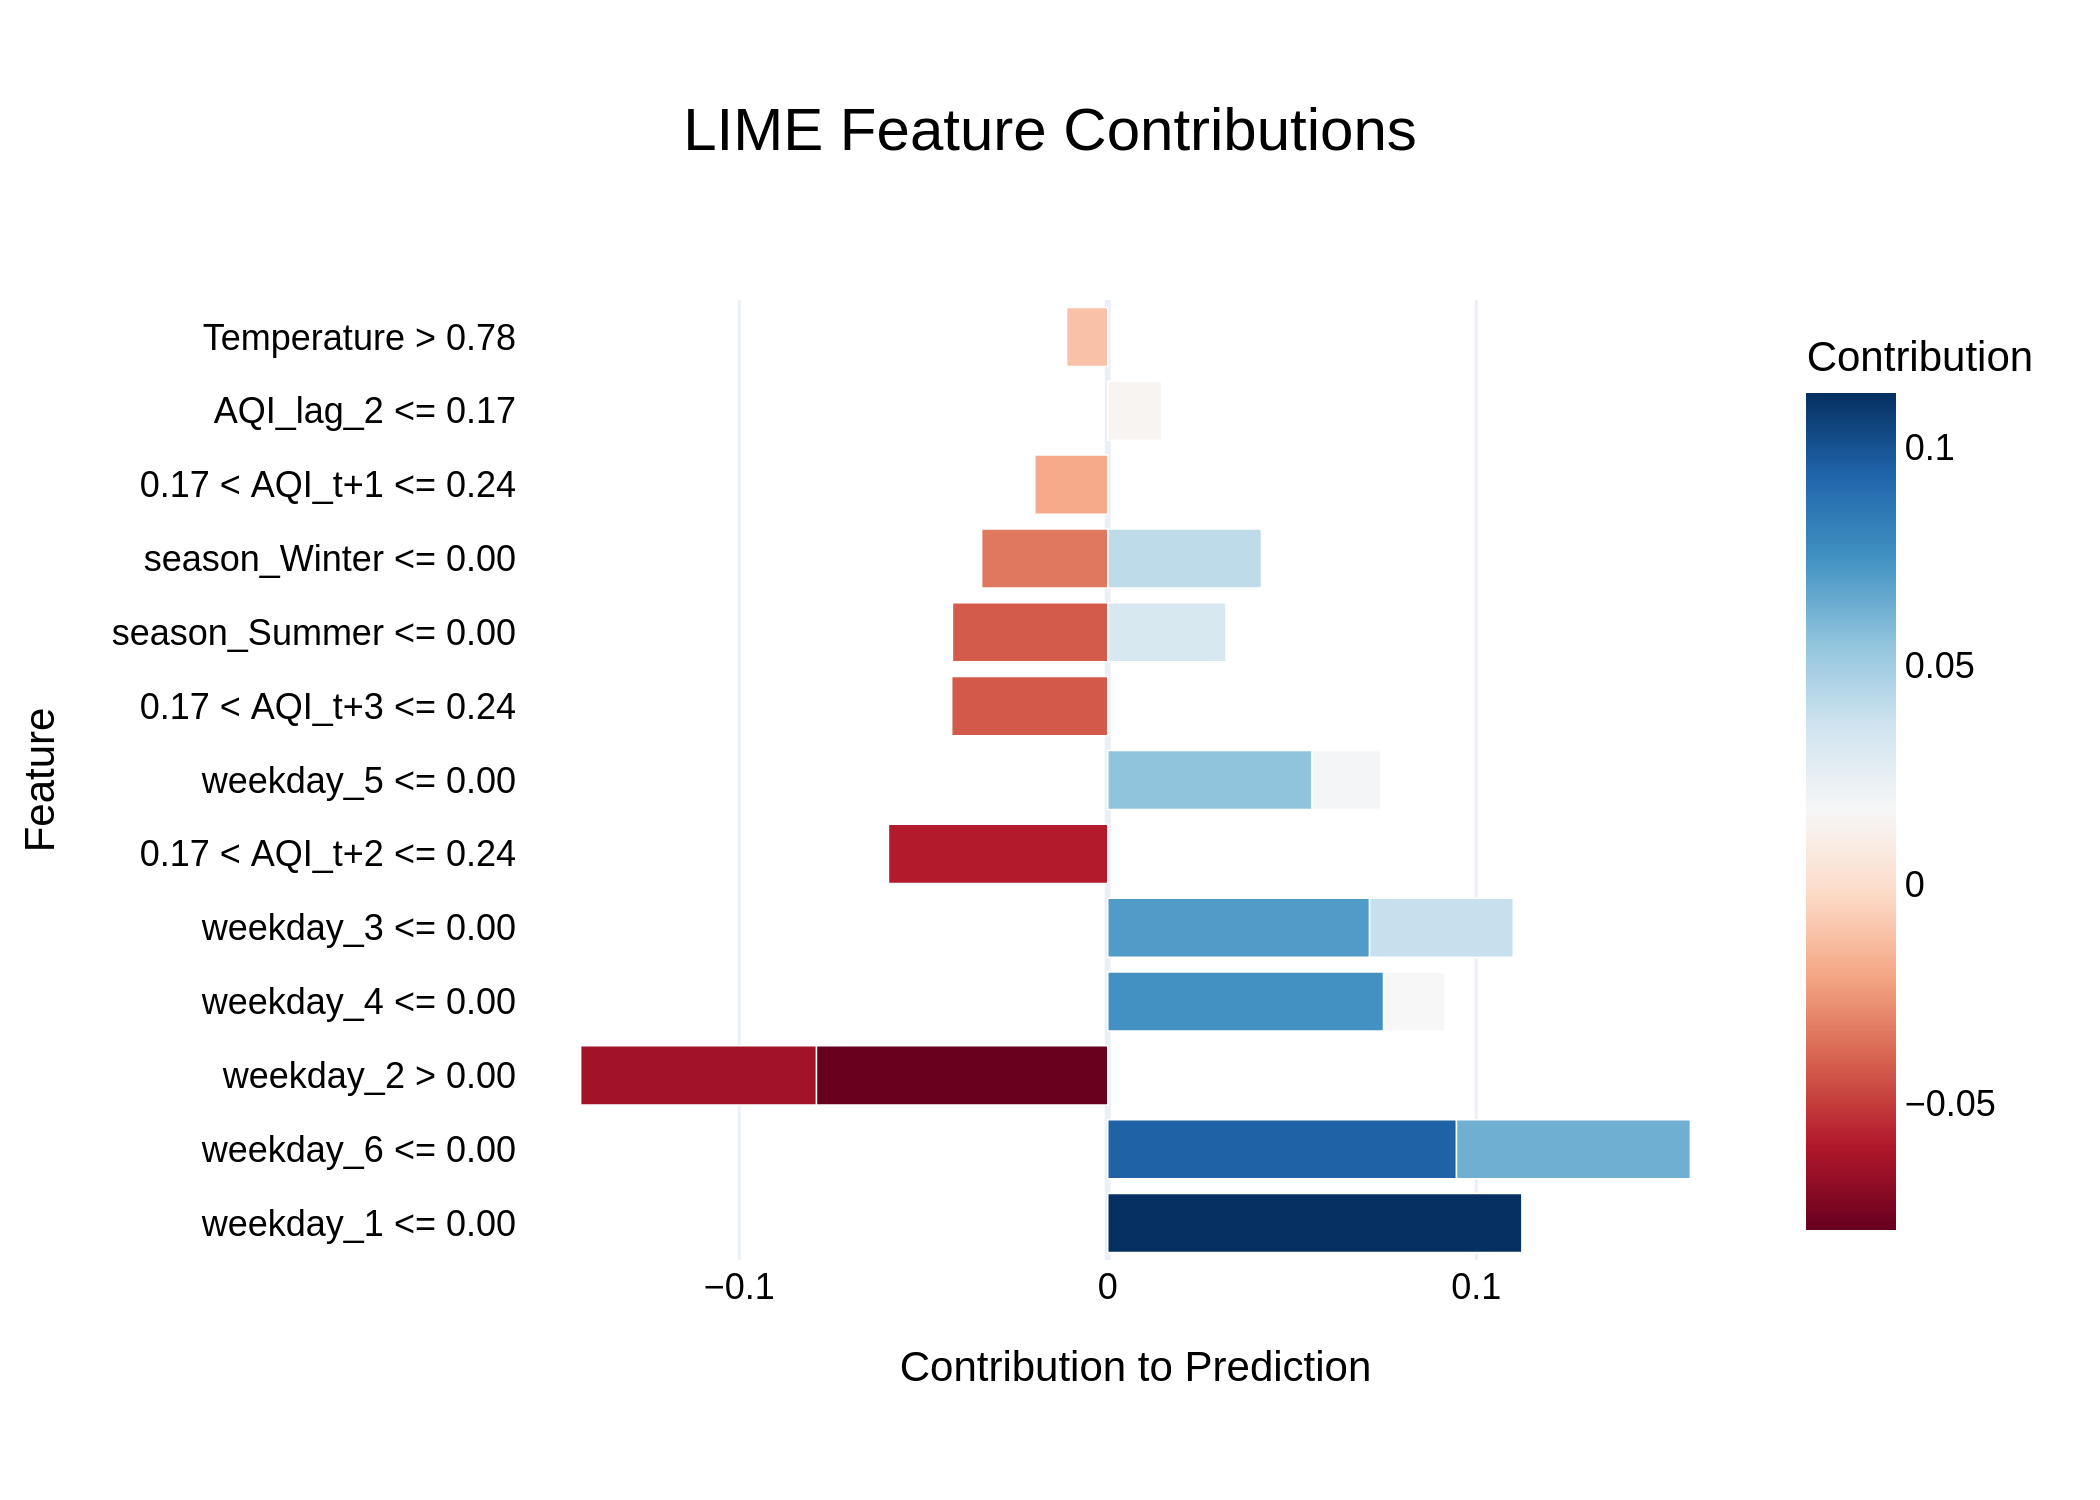

Values plotted in this chart, from the file beside it:
Feature, Contribution
weekday_1 <= 0.00, 0.1124
weekday_6 <= 0.00, 0.09463
weekday_2 > 0.00, -0.07906
weekday_4 <= 0.00, 0.07485
weekday_3 <= 0.00, 0.07104
weekday_2 > 0.00, -0.06396
weekday_6 <= 0.00, 0.06346
0.17 < AQI_t+2 <= 0.24, -0.0595
weekday_5 <= 0.00, 0.05546
0.17 < AQI_t+3 <= 0.24, -0.04234
season_Summer <= 0.00, -0.04214
season_Winter <= 0.00, 0.0417
weekday_3 <= 0.00, 0.039
season_Winter <= 0.00, -0.03421
season_Summer <= 0.00, 0.0321
0.17 < AQI_t+1 <= 0.24, -0.01978
weekday_5 <= 0.00, 0.0186
weekday_4 <= 0.00, 0.01666
AQI_lag_2 <= 0.17, 0.01461
Temperature > 0.78, -0.01117
